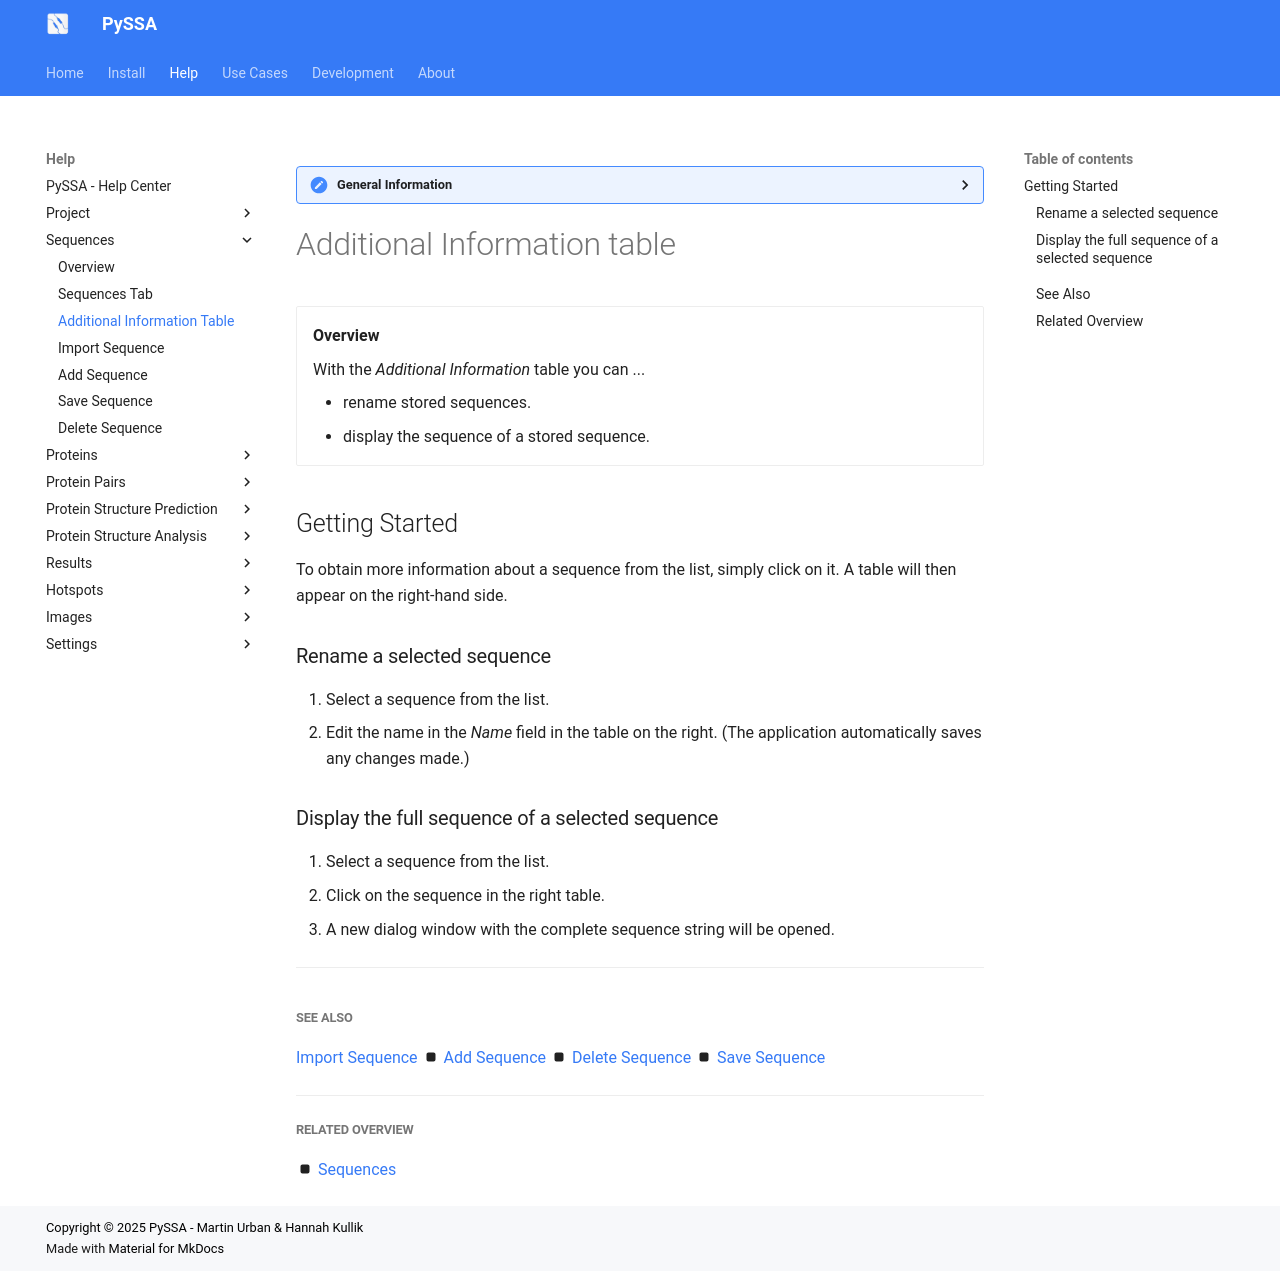

repository: urban233/PySSA · page: help/sequences/additional_sequence_information.html · generator: mkdocs

??? general-information "General Information"
    
    Here are general information about the _Additional Information_ table.

# Additional Information table
<div class="grid cards" markdown>

-   __Overview__

     With the _Additional Information_ table you can ...
        
     - rename stored sequences.
     - display the sequence of a stored sequence.

</div>

## Getting Started
To obtain more information about a sequence from the list, simply click on it. 
A table will then appear on the right-hand side.

### Rename a selected sequence
1. Select a sequence from the list.
2. Edit the name in the _Name_ field in the table on the right. (The application automatically saves any changes made.)

### Display the full sequence of a selected sequence
1. Select a sequence from the list.
2. Click on the sequence in the right table.
3. A new dialog window with the complete sequence string will be opened.

---
##

##### See Also
[Import Sequence](sequence_import.md) :octicons-square-fill-16: [Add Sequence](sequence_add.md) :octicons-square-fill-16: [Delete Sequence](sequence_delete.md) :octicons-square-fill-16: [Save Sequence](sequence_save.md)

---

##### Related Overview
:octicons-square-fill-16: [Sequences](index.md)
